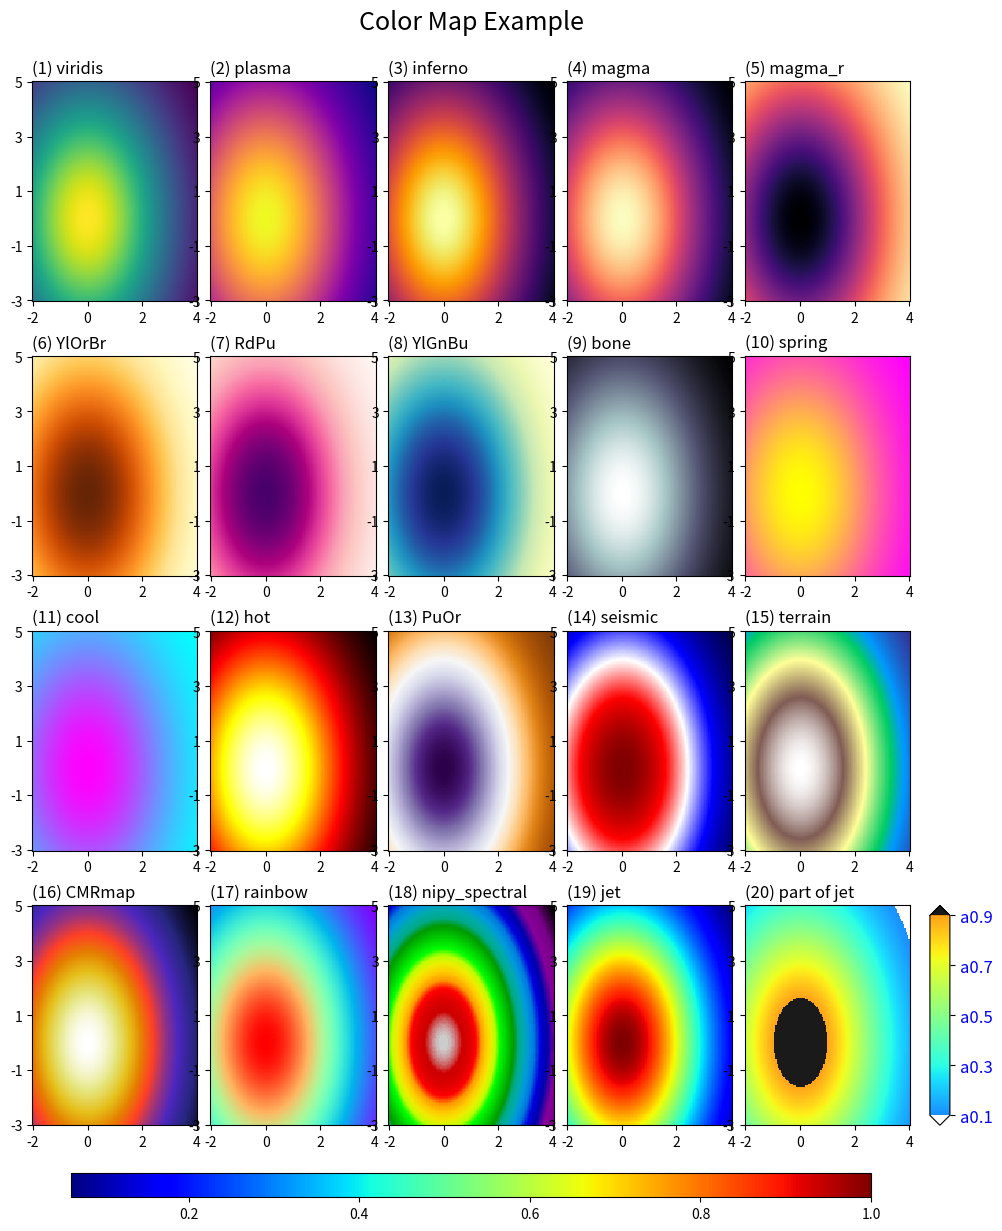

Recreate this plot in Python.
'''
Matplotlib Basic_Lv2(5)
:

[redacted]

---
Reference:
### Color Map Reference
https://matplotlib.org/examples/color/colormaps_reference.html

### Color Map Guide
https://matplotlib.org/users/colormaps.html#choosing-colormaps

### Other references
Stauffer, R., G. J. Mayr, M. Dabernig, and A. Zeileis, 2015: Somewhere Over the Rainbow: How to Make Effective Use of Colors in Meteorological Visualizations. Bull. Amer. Meteor. Soc., 96, 203–216, https://doi.org/10.1175/BAMS-D-13-00155.1.
Tips for designing scientific figures for color blind readers[https://www.somersault1824.com/tips-for-designing-scientific-figures-for-color-blind-readers/]
http://hclwizard.org/hclwizard/
'''

import numpy as np
import matplotlib.pyplot as plt
import matplotlib.colors as cls
#from matplotlib.ticker import AutoMinorLocator, MultipleLocator

def draw_colorbar(ax,pic1,type='vertical',size='panel',gap=0.06,width=0.02,extend='neither'):
    '''
    Type: 'horizontal' or 'vertical'
    Size: 'page' or 'panel'
    Gap: gap between panel(axis) and colorbar
    Extend: 'both', 'min', 'max', 'neither'
    '''
    pos1=ax.get_position().bounds  ##<= (left,bottom,width,height)
    if type.lower()=='vertical' and size.lower()=='page':
        cb_ax =fig.add_axes([pos1[0]+pos1[2]+gap,0.1,width,0.8])  ##<= (left,bottom,width,height)
    elif type.lower()=='vertical' and size.lower()=='panel':
        cb_ax =fig.add_axes([pos1[0]+pos1[2]+gap,pos1[1],width,pos1[3]])  ##<= (left,bottom,width,height)
    elif type.lower()=='horizontal' and size.lower()=='page':
        cb_ax =fig.add_axes([0.1,pos1[1]-gap,0.8,width])  ##<= (left,bottom,width,height)
    elif type.lower()=='horizontal' and size.lower()=='panel':
        cb_ax =fig.add_axes([pos1[0],pos1[1]-gap,pos1[2],width])  ##<= (left,bottom,width,height)
    else:
        print('Error: Options are incorrect:',type,size)
        return

    cbar=fig.colorbar(pic1,cax=cb_ax,extend=extend,orientation=type)  #,ticks=[0.01,0.1,1],format='%.2f')
    cbar.ax.tick_params(labelsize=10)
    return cbar



###--- Synthesizing data to be plotted ---###
xlin = np.linspace(-2,4,121)
ylin = np.linspace(-3,5,161)
X,Y = np.meshgrid(xlin,ylin)
Z = 1./(np.exp((X/3.)**2+(Y/5.)**2))
print(Z.min(), Z.max())

cmap_names=['viridis','plasma','inferno','magma','magma_r','YlOrBr', 'RdPu', 'YlGnBu', 'bone', 'spring', 'cool', 'hot', 'PuOr', 'seismic', 'terrain', 'CMRmap', 'rainbow', 'nipy_spectral', 'jet']

###--- Plotting Start ---###
##-- Page Setup --##
fig = plt.figure()            # Define "figure" instance
fig.set_size_inches(10,12)    # Physical page size in inches, (lx,ly)
suptit="Color Map Example"
fig.suptitle(suptit,fontsize=18)   # Title for the page
fig.subplots_adjust(left=0.05,right=0.95,bottom=0.05,top=0.92,wspace=-0.05,hspace=0.25)

##-- Plotting for axis1 --##
for i in range(20):
    ax = fig.add_subplot(4,5,i+1)   # subplot(# of rows, # of columns, indicater)

    if i<19:
        subtit='({}) {}'.format(i+1,cmap_names[i])
        pic1 = ax.imshow(Z,origin='lower',cmap=cmap_names[i],interpolation='nearest')
        if i==18:
            cb=draw_colorbar(ax,pic1,type='horizontal',size='page')

    else:
        subtit='({}) part of jet'.format(i+1)
        cm = plt.cm.get_cmap('jet',100)
        cmnew = cm(np.arange(100))[25:75,:]
        newcm = cls.LinearSegmentedColormap.from_list("middle_jet",cmnew)
        newcm.set_under("1.");newcm.set_over("0.")

        props = dict(vmin=0.1,vmax=.9,cmap=newcm,alpha=0.9,interpolation='nearest')
        pic1 = ax.imshow(Z,origin='lower',**props)

        cb= draw_colorbar(ax,pic1,type='vertical',size='panel',extend='both',gap=0.02)
        cb_yt= np.arange(0.1,1.,0.2)
        cb_ytl=["a{:.1f}".format(x) for x in cb_yt]
        cb.set_ticks(cb_yt)
        cb.ax.set_yticklabels(cb_ytl,size=12,color='b',stretch='semi-condensed')

    ax.set_title(subtit,fontsize=12,x=0.,ha='left')
    ax.set_xticks(np.linspace(0,len(xlin)-1,4))
    ax.set_xticklabels([-2,0,2,4])
    ax.set_yticks(np.linspace(0,len(ylin)-1,5))
    ax.set_yticklabels([-3,-1,1,3,5])
    ax.tick_params(axis='both',which='major',labelsize=10)



##-- Seeing or Saving Pic --##
plt.show()

#- If want to save to file
outdir = "../Pics/"
outfnm = outdir+"color_control.png"
print(outfnm)
#fig.savefig(outfnm,dpi=100)   # dpi: pixels per inch
#fig.savefig(outfnm,dpi=100,bbox_inches='tight')   # dpi: pixels per inch

# Defalut: facecolor='w', edgecolor='w', transparent=False
